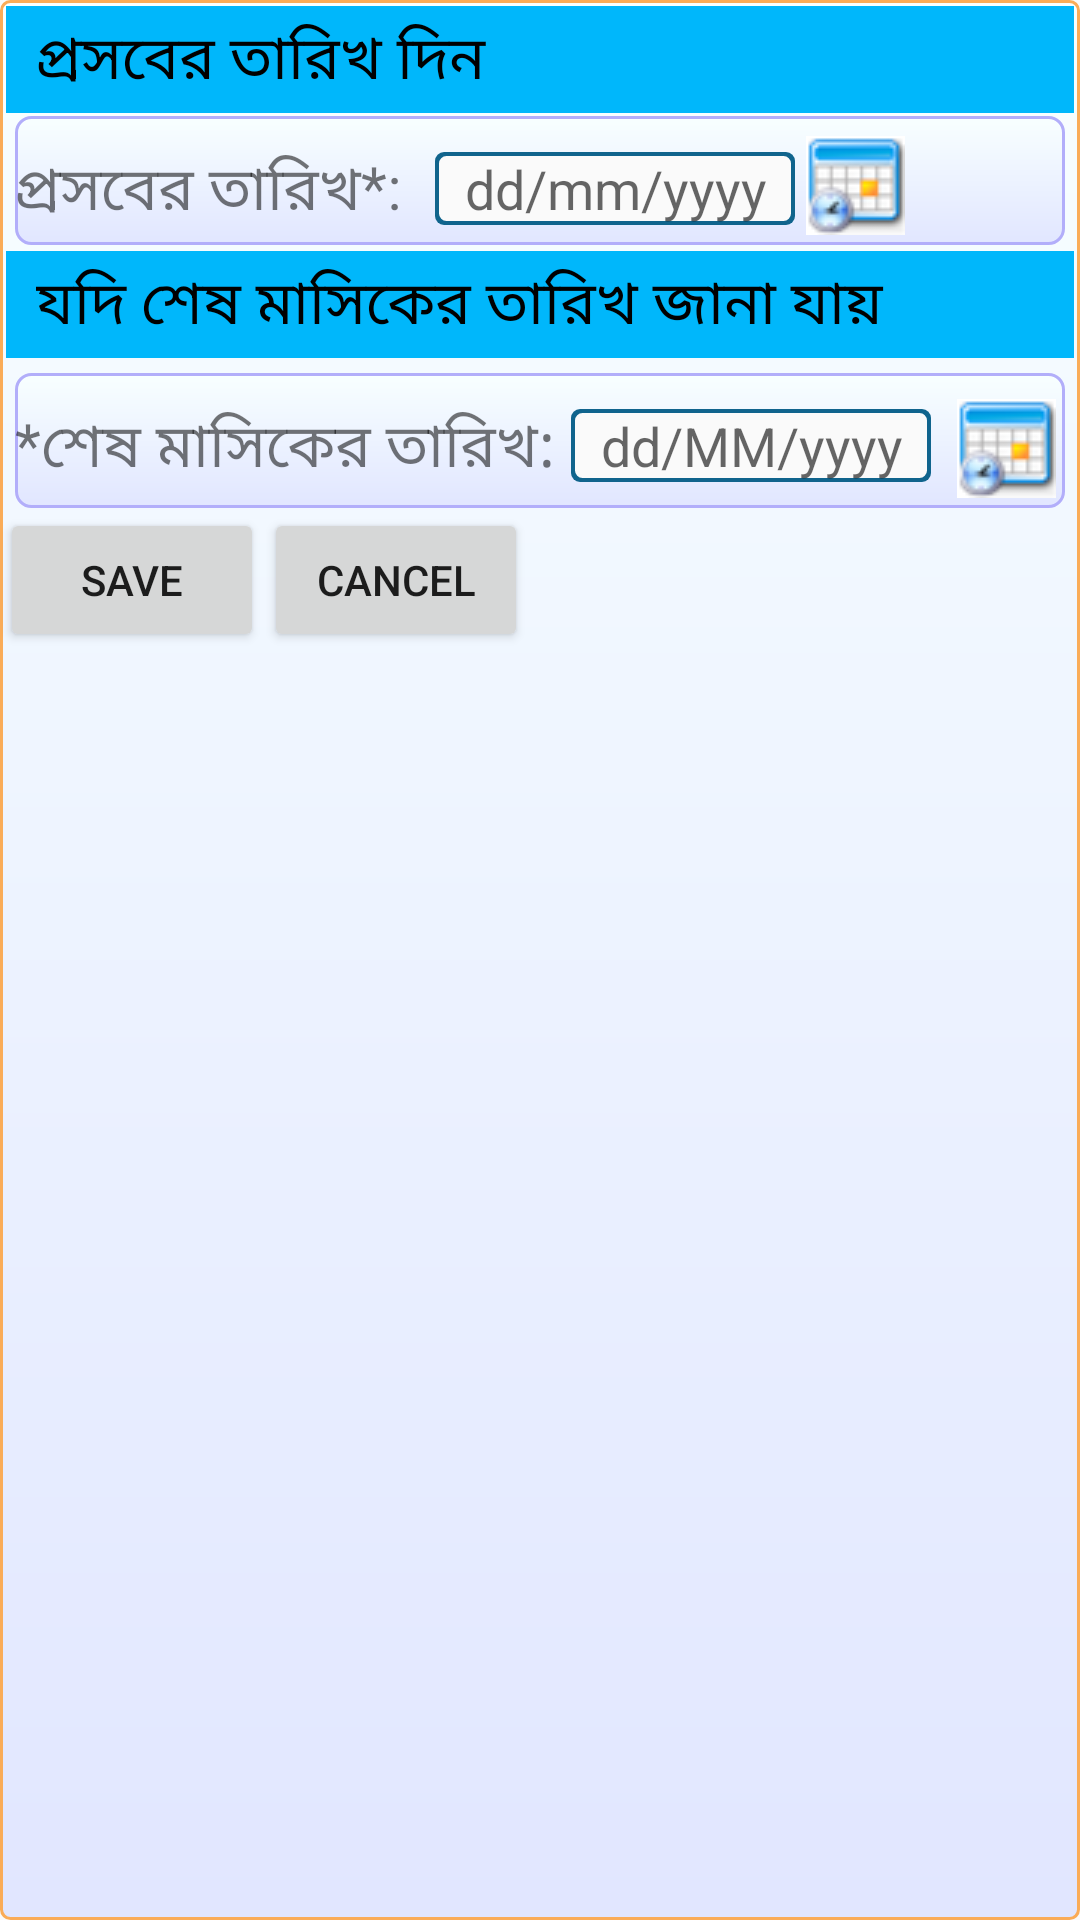

Layout XML and referenced resources for this Android screen:
<!-- AndroidManifest.xml: application theme AppTheme -->
<!-- res/layout/date_selector.xml -->
<?xml version="1.0" encoding="utf-8"?>
<LinearLayout xmlns:android="http://schemas.android.com/apk/res/android"
    android:orientation="vertical"
    android:layout_width="wrap_content"
    android:layout_height="wrap_content"
    android:background="@drawable/fragmentborder">
    <LinearLayout
        android:layout_height="wrap_content"
        android:layout_width="match_parent"
        android:orientation="horizontal"
        >
        <TextView
            android:layout_width="match_parent"
            android:layout_height="wrap_content"
            style="@style/rowHeading"
            android:text="@string/expressDeliveryBanner"
            android:textSize="20sp"/>
    </LinearLayout>
    <LinearLayout
        android:id="@+id/edd_gravida"
        android:layout_marginLeft="5sp"
        android:layout_marginRight="5sp"
        android:layout_marginTop="1sp"
        android:orientation="horizontal"
        android:layout_width="match_parent"
        android:layout_height="wrap_content"
        android:background="@drawable/layoutbordersimple">
        <TextView
            android:id="@+id/TextViewdelivery_date"
            android:layout_width="140sp"
            android:layout_height="wrap_content"
            android:layout_marginTop="10sp"
            android:text="@string/delivery_date"
            android:textSize="20sp"
            android:textColor="@color/text_color"/>

        <EditText
            android:id="@+id/id_delivery_date"
            android:layout_width="120sp"
            android:layout_height="wrap_content"
            android:layout_marginTop="10sp"
            android:paddingLeft="10sp"
            android:background="@drawable/edittext_round"
            android:inputType="date"
            android:hint="dd/mm/yyyy"/>
        <ImageButton
            android:layout_width="40sp"
            android:layout_height="40sp"
            android:id="@+id/imageViewDeliveryDate"
            android:src="@drawable/calendar_icon"
            android:layout_marginTop="3sp"
            android:tag="DateField"
            android:onClick="pickDate"/>

    </LinearLayout>
    <TextView
        android:layout_width="match_parent"
        android:layout_height="wrap_content"
        style="@style/rowHeading"
        android:text="@string/lmpOptionalDailog"
        android:textSize="20sp"/>
    <LinearLayout
        android:id="@+id/lmp_para"
        android:layout_marginLeft="5sp"
        android:layout_marginRight="5sp"
        android:layout_marginTop="5sp"
        android:orientation="horizontal"
        android:layout_width="match_parent"
        android:layout_height="wrap_content"
        android:background="@drawable/layoutbordersimple">

        <TextView
            android:textSize="20sp"
            android:layout_marginTop="10sp"
            android:id="@+id/TextViewLMPDate"
            android:text="@string/LMPDate"
            android:textColor="@color/text_color"
            android:layout_width="wrap_content"
            android:layout_height="wrap_content" />

        <EditText
            android:id="@+id/estimatedLmpDate"
            android:layout_width="120sp"
            android:layout_marginTop="10sp"
            android:layout_marginLeft="5sp"
            android:layout_height="wrap_content"
            android:editable="false"
            android:paddingLeft="10sp"
            android:hint="dd/MM/yyyy"
            android:background="@drawable/edittext_round"
            android:inputType="date"
            style="@style/styleEdittext"/>

        <ImageButton
            android:id="@+id/Date_Picker_Button"
            android:layout_marginLeft="5sp"
            android:layout_marginTop="5sp"
            android:layout_width="40sp"
            android:layout_height="40sp"
            android:tag="DateField"
            android:src="@drawable/calendar_icon"
            android:onClick="pickDate"
            />
    </LinearLayout>
    <LinearLayout
        android:layout_width="match_parent"
        android:layout_height="wrap_content"
        android:id="@+id/idButtonPannel"
        android:orientation="horizontal">
        <Button
            android:layout_width="wrap_content"
            android:layout_height="wrap_content"
            android:text="Save"
            android:id="@+id/saveEstimatedDeliveryOk"/>
        <Button
            android:layout_width="wrap_content"
            android:layout_height="wrap_content"
            android:text="Cancel"
            android:id="@+id/saveEstimatedDeliveryCancel"/>

    </LinearLayout>
</LinearLayout>
<!-- resources referenced by this layout -->
<resources>
  <!-- drawable calendar_icon: png bitmap (drawable, 2396 bytes) -->
  <!-- drawable edittext_round (drawable) -->
  <?xml version="1.0" encoding="utf-8"?>
  <layer-list xmlns:android="http://schemas.android.com/apk/res/android">
      <item>
          <shape android:shape="rectangle">
              <solid android:color="#10648d" />
  
              <corners
                  android:bottomLeftRadius="3dp"
                  android:bottomRightRadius="3dp"
                  android:topLeftRadius="3dp"
                  android:topRightRadius="3dp" />
          </shape>
      </item>
      <item
          android:bottom="0.5dp"
          android:left="0.5dp"
          android:right="0.5dp"
          android:top="0.5dp"
          >
          <shape android:shape="rectangle">
              <solid android:color="#fafafa"/>
              <corners
                  android:bottomLeftRadius="3dp"
                  android:bottomRightRadius="3dp"
                  android:topLeftRadius="3dp"
                  android:topRightRadius="3dp"/>
              <stroke android:color="#10648d"
                  android:width="1dp"/>
          </shape>
      </item>
  </layer-list>
  <!-- drawable fragmentborder (drawable) -->
  <?xml version="1.0" encoding="utf-8" ?>
  <shape xmlns:android="http://schemas.android.com/apk/res/android"
      android:thickness="0dp"
      android:shape="rectangle">
      <stroke android:width="1dp"
          android:color="#FAAC58"/>
      <corners android:radius="3dp" />
      <gradient
          android:startColor="#f8ffff"
          android:endColor="#e1e6ff"
          android:type="linear"
          android:angle="270"/>
  </shape>
  <!-- drawable layoutbordersimple (drawable) -->
  <?xml version="1.0" encoding="utf-8" ?>
  <shape xmlns:android="http://schemas.android.com/apk/res/android"
      android:thickness="0dp"
      android:shape="rectangle">
      <stroke android:width="1dp"
          android:color="#b2aefa"/>
      <corners android:radius="5dp" />
      <gradient
          android:startColor="#f8ffff"
          android:endColor="#e1e6ff"
          android:type="linear"
          android:angle="270"/>
  </shape>
  <string name="LMPDate">"*শেষ মাসিকের তারিখ:"</string>
  <string name="delivery_date">"প্রসবের তারিখ*:"</string>
  <string name="expressDeliveryBanner">প্রসবের তারিখ দিন </string>
  <string name="lmpOptionalDailog">যদি শেষ মাসিকের তারিখ জানা যায় </string>
  <style name="rowHeading">
          <item name="android:paddingTop">3sp</item>
          <item name="android:paddingBottom">3sp</item>
          <item name="android:paddingLeft">10dp</item>
          <item name="android:paddingRight">10dp</item>
          <item name="android:background">#00B7FB</item>
          <item name="android:textColor">#000000</item>
          <item name="android:layout_marginLeft">2dp</item>
          <item name="android:layout_marginRight">2dp</item>
          <item name="android:layout_marginTop">2dp</item>
                 
      </style>
  <style name="styleEdittext">
          <item name="android:textColor">@drawable/check_disable</item>
      </style>
  <style name="AppTheme" parent="Theme.AppCompat.Light.DarkActionBar">
          
      </style>
  <!-- drawable check_disable (drawable) -->
  <?xml version="1.0" encoding="utf-8"?>
  <selector xmlns:android="http://schemas.android.com/apk/res/android">
      
      <item android:state_enabled="false" android:color="@color/disabled_color" />
      <item android:state_enabled="true" android:color="@color/enabled_color" />
  </selector>
  <color name="disabled_color">#5c5c5c</color>
  <color name="enabled_color">#000000</color>
</resources>
